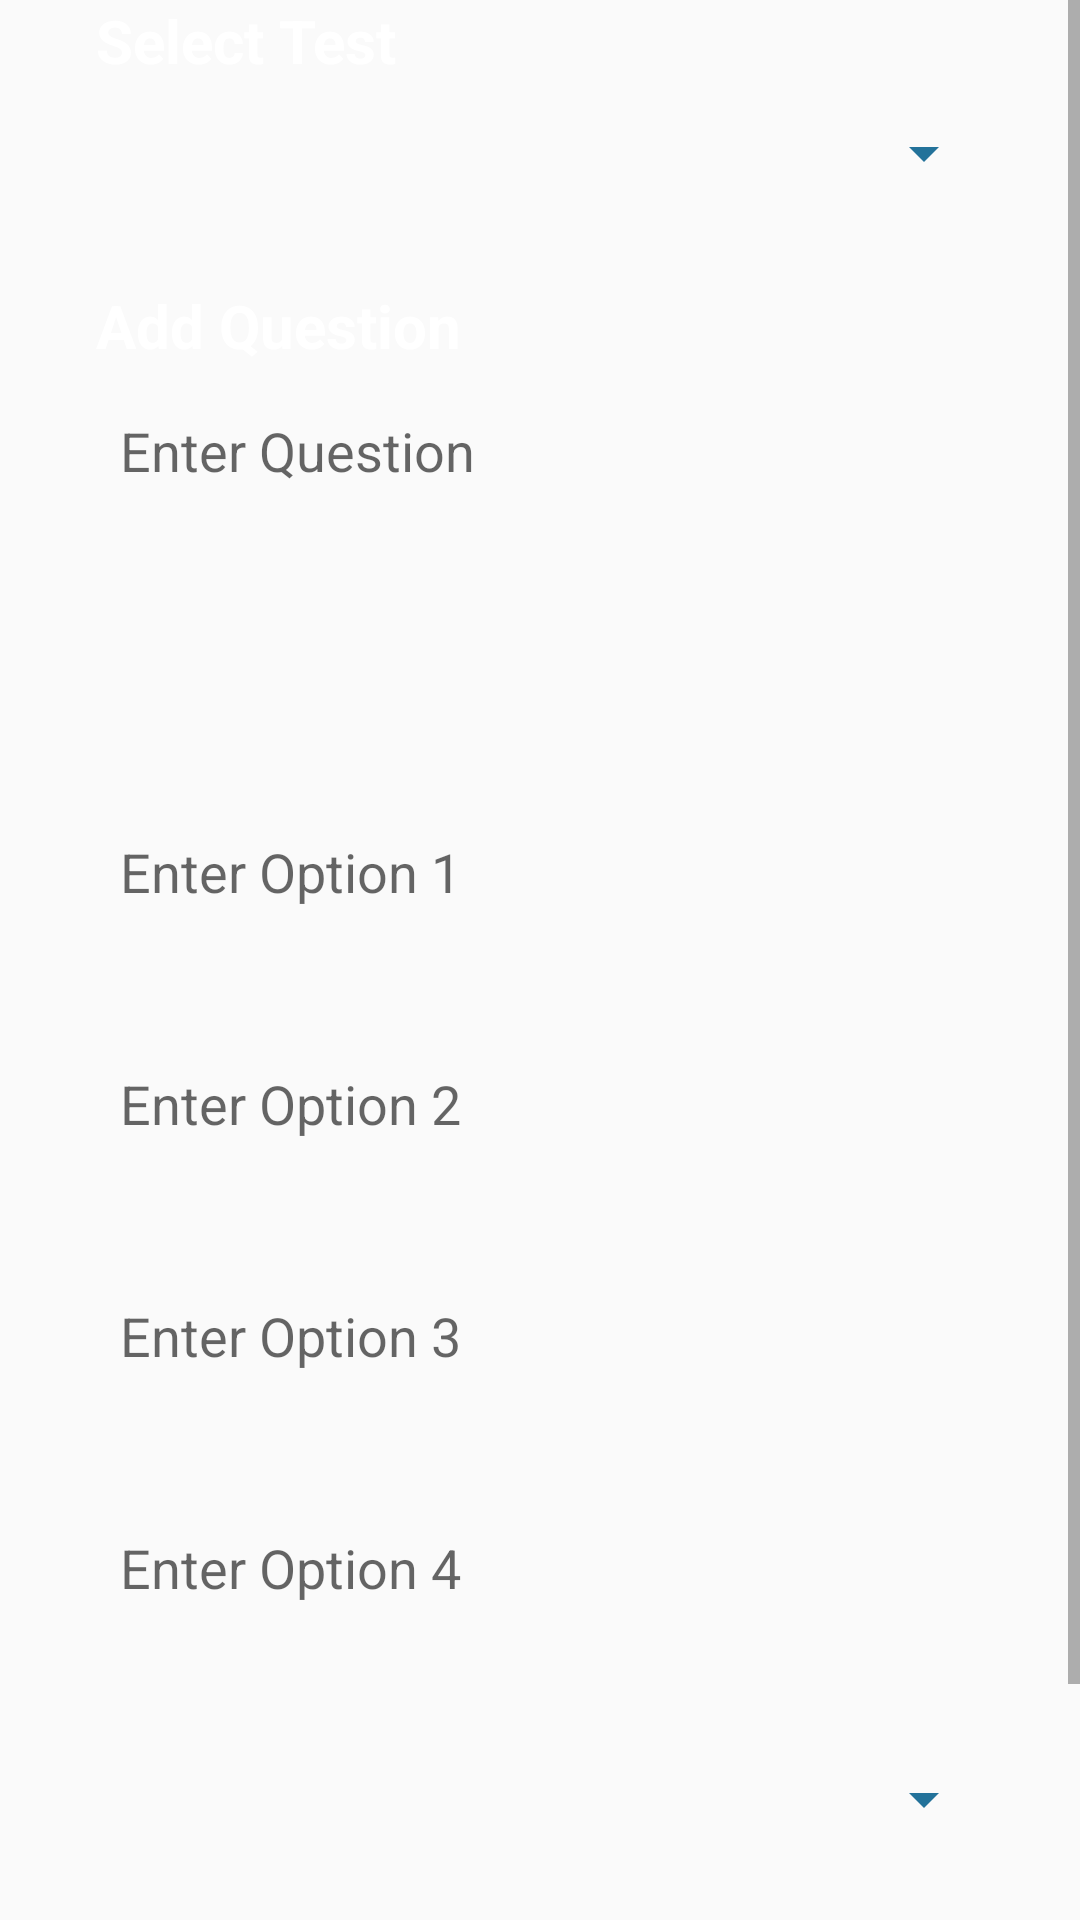

This screen was rendered from an Android layout file. Write that file and the resources it references.
<!-- AndroidManifest.xml: application theme AppTheme -->
<!-- res/layout/fragment_add_questions.xml -->
<?xml version="1.0" encoding="utf-8"?>
<android.support.constraint.ConstraintLayout xmlns:android="http://schemas.android.com/apk/res/android"
    android:layout_width="match_parent"
    android:layout_height="match_parent"
    xmlns:app="http://schemas.android.com/apk/res-auto"
    android:background="@drawable/bg_gradient"
    android:clickable="true">

    <ScrollView
        android:id="@+id/sv_add_question"
        android:layout_width="match_parent"
        android:layout_height="wrap_content"
        app:layout_constraintLeft_toLeftOf="parent"
        app:layout_constraintRight_toRightOf="parent"
        app:layout_constraintTop_toTopOf="parent">

        <android.support.constraint.ConstraintLayout
            android:layout_width="match_parent"
            android:layout_height="wrap_content"
            android:layout_marginLeft="32dp"
            android:layout_marginRight="32dp"
            android:paddingBottom="32dp">

            <TextView
                android:id="@+id/txt_select_test"
                android:layout_width="wrap_content"
                android:layout_height="wrap_content"
                android:text="Select Test"
                android:layout_marginTop="32dp"
                android:textColor="@color/white"
                android:textStyle="bold"
                android:textSize="20sp"/>

            <RelativeLayout
                android:id="@+id/rl_test_names"
                android:layout_width="match_parent"
                android:layout_height="wrap_content"
                android:padding="8dp"
                android:background="@drawable/signin_btn_bg"
                android:layout_marginTop="4dp"
                app:layout_constraintTop_toBottomOf="@+id/txt_select_test"
                app:layout_constraintLeft_toLeftOf="parent"
                app:layout_constraintRight_toRightOf="parent">

                <Spinner
                    android:id="@+id/spinner_test_names"
                    style="@style/Widget.AppCompat.DropDownItem.Spinner"
                    android:layout_width="match_parent"
                    android:layout_height="wrap_content"
                    android:background="@null"/>

                <ImageView
                    android:layout_width="wrap_content"
                    android:layout_height="wrap_content"
                    android:layout_alignParentRight="true"
                    android:layout_centerVertical="true"
                    android:src="@drawable/ic_arrow_drop_down_black_24dp" />
            </RelativeLayout>

            <EditText
                android:id="@+id/edt_new_test"
                android:layout_width="0dp"
                android:layout_height="wrap_content"
                android:layout_marginTop="16dp"
                android:padding="8dp"
                android:visibility="gone"
                android:textSize="18sp"
                android:textColor="@color/sign_in_button_color"
                android:hint="Enter new test name"
                android:background="@drawable/signin_btn_bg"
                app:layout_constraintTop_toBottomOf="@id/rl_test_names"
                app:layout_constraintLeft_toLeftOf="parent"
                app:layout_constraintRight_toRightOf="parent"/>

            <TextView
                android:id="@+id/txt_add_question"
                android:layout_width="wrap_content"
                android:layout_height="wrap_content"
                android:text="Add Question"
                android:layout_marginTop="24dp"
                android:textColor="@color/white"
                android:textStyle="bold"
                app:layout_constraintTop_toBottomOf="@id/edt_new_test"
                android:textSize="20sp"/>

            <EditText
                android:id="@+id/edt_question"
                android:layout_width="0dp"
                android:layout_height="wrap_content"
                android:layout_marginTop="8dp"
                android:padding="8dp"
                android:maxLines="5"
                android:minLines="5"
                android:textSize="18sp"
                android:textColor="@color/sign_in_button_color"
                android:gravity="start"
                android:hint="Enter Question"
                android:background="@drawable/signin_btn_bg"
                app:layout_constraintTop_toBottomOf="@id/txt_add_question"
                app:layout_constraintLeft_toLeftOf="parent"
                app:layout_constraintRight_toRightOf="parent"/>

            <EditText
                android:id="@+id/edt_option1"
                android:layout_width="0dp"
                android:layout_height="wrap_content"
                android:layout_marginTop="16dp"
                android:padding="8dp"
                android:textSize="18sp"
                android:maxLines="2"
                android:minLines="2"
                android:gravity="start"
                android:textColor="@color/sign_in_button_color"
                android:hint="Enter Option 1"
                android:background="@drawable/signin_btn_bg"
                app:layout_constraintTop_toBottomOf="@id/edt_question"
                app:layout_constraintLeft_toLeftOf="parent"
                app:layout_constraintRight_toRightOf="parent"/>

            <EditText
                android:id="@+id/edt_option2"
                android:layout_width="0dp"
                android:layout_height="wrap_content"
                android:layout_marginTop="16dp"
                android:padding="8dp"
                android:textSize="18sp"
                android:maxLines="2"
                android:minLines="2"
                android:gravity="start"
                android:textColor="@color/sign_in_button_color"
                android:hint="Enter Option 2"
                android:background="@drawable/signin_btn_bg"
                app:layout_constraintTop_toBottomOf="@id/edt_option1"
                app:layout_constraintLeft_toLeftOf="parent"
                app:layout_constraintRight_toRightOf="parent"/>

            <EditText
                android:id="@+id/edt_option3"
                android:layout_width="0dp"
                android:layout_height="wrap_content"
                android:layout_marginTop="16dp"
                android:padding="8dp"
                android:textSize="18sp"
                android:maxLines="2"
                android:minLines="2"
                android:gravity="start"
                android:textColor="@color/sign_in_button_color"
                android:hint="Enter Option 3"
                android:background="@drawable/signin_btn_bg"
                app:layout_constraintTop_toBottomOf="@id/edt_option2"
                app:layout_constraintLeft_toLeftOf="parent"
                app:layout_constraintRight_toRightOf="parent"/>

            <EditText
                android:id="@+id/edt_option4"
                android:layout_width="0dp"
                android:layout_height="wrap_content"
                android:layout_marginTop="16dp"
                android:padding="8dp"
                android:textSize="18sp"
                android:maxLines="2"
                android:minLines="2"
                android:gravity="start"
                android:textColor="@color/sign_in_button_color"
                android:hint="Enter Option 4"
                android:background="@drawable/signin_btn_bg"
                app:layout_constraintTop_toBottomOf="@id/edt_option3"
                app:layout_constraintLeft_toLeftOf="parent"
                app:layout_constraintRight_toRightOf="parent"/>

            <RelativeLayout
                android:id="@+id/rl_ans"
                android:layout_width="match_parent"
                android:layout_height="wrap_content"
                android:padding="8dp"
                android:background="@drawable/signin_btn_bg"
                android:layout_marginTop="16dp"
                app:layout_constraintTop_toBottomOf="@id/edt_option4"
                app:layout_constraintLeft_toLeftOf="parent"
                app:layout_constraintRight_toRightOf="parent">

                <Spinner
                    android:id="@+id/spinner_ans"
                    style="@style/Widget.AppCompat.DropDownItem.Spinner"
                    android:layout_width="match_parent"
                    android:layout_height="wrap_content"
                    android:background="@null"/>

                <ImageView
                    android:layout_width="wrap_content"
                    android:layout_height="wrap_content"
                    android:layout_alignParentRight="true"
                    android:layout_centerVertical="true"
                    android:src="@drawable/ic_arrow_drop_down_black_24dp" />
            </RelativeLayout>

            <Button
                android:id="@+id/btn_submit"
                android:layout_width="match_parent"
                android:layout_height="wrap_content"
                android:layout_marginTop="30dp"
                android:text="Submit"
                android:textStyle="bold"
                android:textSize="20sp"
                android:textAllCaps="false"
                app:layout_constraintTop_toBottomOf="@+id/rl_ans"
                android:background="@drawable/signin_btn_bg"
                android:textColor="@color/sign_in_button_color" />

        </android.support.constraint.ConstraintLayout>

    </ScrollView>

    <Button
        android:id="@+id/btn_retry"
        android:layout_width="wrap_content"
        android:layout_height="wrap_content"
        android:background="@drawable/signin_btn_bg"
        android:text="Retry"
        android:textColor="@color/sign_in_button_color"
        android:visibility="gone"
        app:layout_constraintBottom_toBottomOf="parent"
        app:layout_constraintLeft_toLeftOf="parent"
        app:layout_constraintRight_toRightOf="parent"
        app:layout_constraintTop_toTopOf="parent"/>

</android.support.constraint.ConstraintLayout>
<!-- resources referenced by this layout -->
<resources>
  <color name="sign_in_button_color">#23729a</color>
  <color name="white">#ffffff</color>
  <!-- drawable ic_arrow_drop_down_black_24dp (drawable) -->
  <vector xmlns:android="http://schemas.android.com/apk/res/android"
          android:width="24dp"
          android:height="24dp"
          android:viewportWidth="24.0"
          android:viewportHeight="24.0"
      android:tint="@color/sign_in_button_color">
      <path
          android:fillColor="#FF000000"
          android:pathData="M7,10l5,5 5,-5z"/>
  </vector>
  <style name="AppTheme" parent="Theme.AppCompat.Light.NoActionBar">
          
          <item name="colorPrimary">@color/colorPrimary</item>
          <item name="colorPrimaryDark">@color/colorPrimaryDark</item>
          <item name="colorAccent">@color/colorAccent</item>
          <item name="android:windowTranslucentStatus">true</item>
      </style>
  <color name="colorPrimary">#3F51B5</color>
  <color name="colorPrimaryDark">#23729a</color>
  <color name="colorAccent">#2d9a59</color>
</resources>
